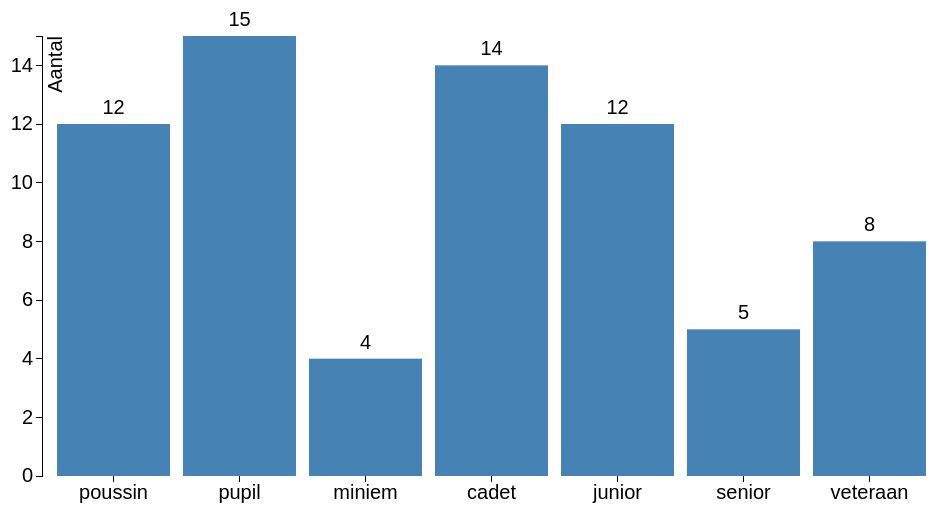
D3 v3 page, settled after 480 driven frames (8 s of simulated time); the page loaded 1 data file(s).



var margin = {top: 30, right: 20, bottom: 30, left: 40},
    width = 960 - margin.left - margin.right,
    height = 500 - margin.top - margin.bottom;

var x = d3.scale.ordinal()
    .rangeRoundBands([0, width], .1);

var y = d3.scale.linear()
    .range([height, 0]);

var xAxis = d3.svg.axis()
    .scale(x)
    .orient("bottom");

var yAxis = d3.svg.axis()
    .scale(y)
    .orient("left");
d3.select("#graph").style("width", width + margin.left + margin.right + "px");

var svg = d3.select("#graph").append("svg")
    .attr("width", width + margin.left + margin.right)
    .attr("height", height + margin.top + margin.bottom)
  .append("g")
    .attr("transform", "translate(" + margin.left + "," + margin.top + ")");

d3.csv("categorie.csv", type, function(error, data) {
  x.domain(data.map(function(d) { return d.categorie; }));
  y.domain([0, d3.max(data, function(d) { return d.aantal; })]);

  svg.append("g")
      .attr("class", "x axis")
      .attr("transform", "translate(0," + height + ")")
      .call(xAxis);

  svg.append("g")
      .attr("class", "y axis")
      .call(yAxis)
    .append("text")
      .attr("transform", "rotate(-90)")
      .attr("y", 6)
      .attr("dy", ".71em")
      .style("text-anchor", "end")
      .text("Aantal");

  var graph = svg.selectAll(".bar").data(data);
  
  graph
    .enter().append("rect")
      .attr("class", "bar")
      .style("fill", "steelblue")
      .attr("x", function(d) { return x(d.categorie); })
      .attr("width", x.rangeBand())
      .attr("y", height)
      .attr("height", 0)
    .transition().duration(2000)
    .delay(function(d) { return x(d.categorie) * 3; })
      .attr("y", function(d) { return y(d.aantal); })
      .attr("height", function(d) { return height - y(d.aantal); });

  graph
    .enter().append("text")
      .style("text-anchor", "middle")
      .style("font", "20px sans-serif")
      .text(function(d) { return d.aantal; })
      .attr("x", function(d) { return x(d.categorie) + x.rangeBand()/2; })
      .attr("y", height)
      .attr("dy", "-.5em")
      .style("opacity", "0")
    .transition().duration(2000)
    .delay(function(d) { return x(d.categorie) * 3; })
      .attr("y", function(d) { return y(d.aantal); })
      .style("opacity", "1");

});

function type(d) {
  d.aantal = +d.aantal;
  return d;
}

//==============navigation==============

function previous(){
  //go to previous page
  window.location.href = $("#prev").attr('href');
  updateButtons();
}

function next(){
  //go to next page
  window.location.href = $("#next").attr('href');
  updateButtons();
}

function updateButtons(){
  $(".left").attr("style", "visibility: visible");
  $(".right").attr("style", "visibility: visible");
}
 
//enable navigation using arrow keys
$("body").keydown(function(e) {
  if(e.keyCode == 37) { //left
    previous();
  } else if(e.keyCode == 39) { //right
    next();
  }
});


### data: categorie.csv
categorie, aantal
poussin, 12
pupil, 15
miniem, 4
cadet, 14
junior, 12
senior, 5
veteraan, 8